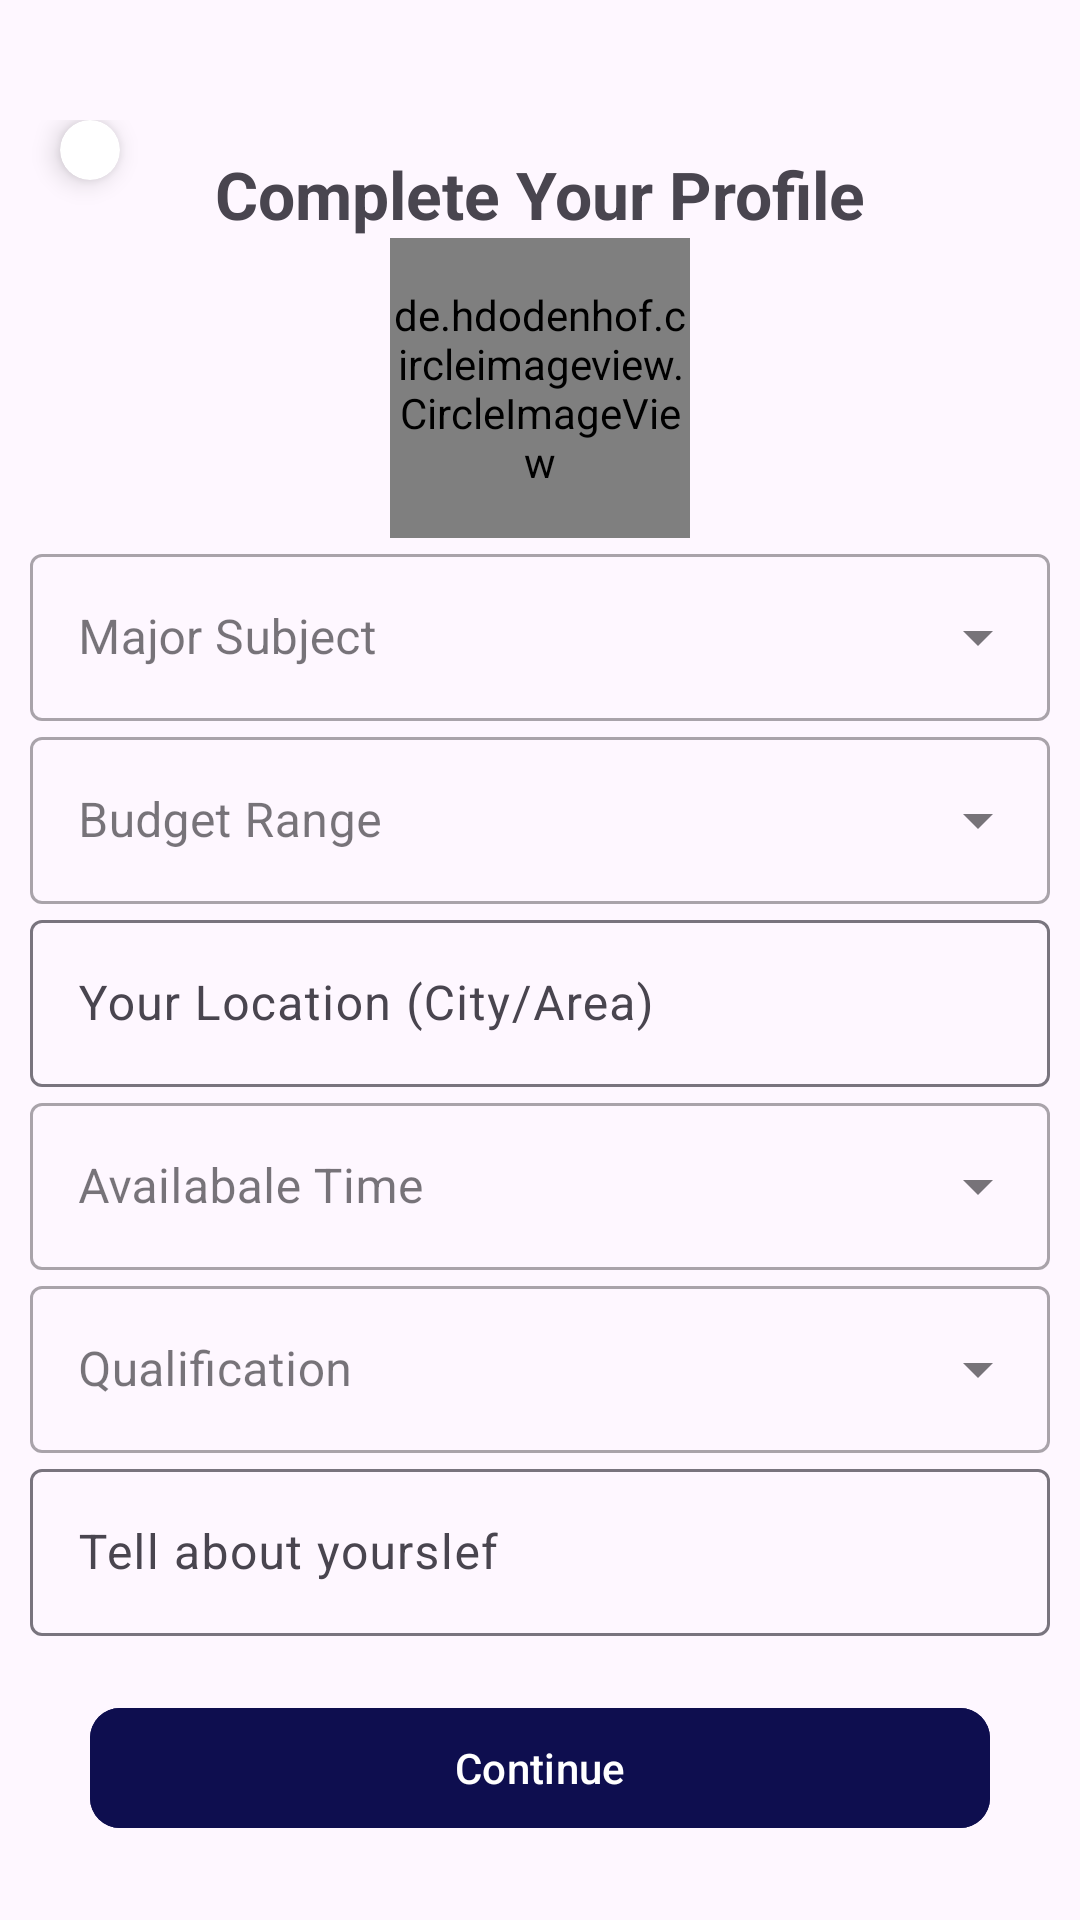

This screen was rendered from an Android layout file. Write that file and the resources it references.
<!-- AndroidManifest.xml: activity theme Theme.EDTRACK -->
<!-- res/layout/activity_profile.xml -->
<?xml version="1.0" encoding="utf-8"?>
<androidx.constraintlayout.widget.ConstraintLayout xmlns:android="http://schemas.android.com/apk/res/android"
    xmlns:app="http://schemas.android.com/apk/res-auto"
    xmlns:tools="http://schemas.android.com/tools"
    android:id="@+id/main"
    android:layout_width="match_parent"
    android:layout_height="match_parent"
    tools:context=".register.ProfileActivity">

    <ScrollView
        android:layout_width="match_parent"
        android:layout_height="match_parent"
        app:layout_constraintTop_toTopOf="parent"
        app:layout_constraintStart_toStartOf="parent"
        app:layout_constraintEnd_toEndOf="parent"
        app:layout_constraintBottom_toBottomOf="parent"
        >
        <LinearLayout
            android:layout_width="match_parent"
            android:layout_height="wrap_content"
            android:orientation="vertical"
            android:padding="10dp"
            >

            <RelativeLayout
                android:layout_width="match_parent"
                android:layout_height="wrap_content"
                android:layout_marginTop="30dp">
                <androidx.cardview.widget.CardView
                    android:layout_width="wrap_content"
                    android:id="@+id/back"
                    android:layout_marginStart="10dp"
                    app:cardElevation="5dp"
                    app:cardCornerRadius="10dp"
                    app:layout_constraintTop_toTopOf="parent"
                    app:layout_constraintStart_toStartOf="parent"
                    android:layout_height="wrap_content"
                    >

                    <ImageView
                        android:layout_width="wrap_content"
                        android:layout_height="wrap_content"
                        app:tint="@color/font"
                        android:src="@drawable/baseline_arrow_back_ios_new_24"
                        android:padding="10dp"
                        />

                </androidx.cardview.widget.CardView>
                
                <TextView
                    android:id="@+id/tvTitle"
                    android:layout_width="wrap_content"
                    android:layout_height="wrap_content"
                    android:text="Complete Your Profile"
                    android:textSize="22sp"
                    android:textStyle="bold"
                    android:layout_centerHorizontal="true"
                    android:layout_marginTop="10dp"/>

            </RelativeLayout>

            <de.hdodenhof.circleimageview.CircleImageView
                android:id="@+id/profileImage"
                android:layout_width="100dp"
                android:layout_height="100dp"
                android:src="@drawable/baseline_person_24"
                android:layout_gravity="center"
                app:civ_border_width="1dp"/>
            
            <com.google.android.material.textfield.TextInputLayout
                style="@style/Widget.MaterialComponents.TextInputLayout.OutlinedBox.ExposedDropdownMenu"
                android:id="@+id/layoutSubject"
                android:layout_width="match_parent"
                android:layout_height="wrap_content"
                >

                <AutoCompleteTextView
                    android:id="@+id/autoCompleteSubject"
                    android:layout_width="match_parent"
                    android:layout_height="wrap_content"
                    android:inputType="none"
                    android:hint="Major Subject"/>

            </com.google.android.material.textfield.TextInputLayout>

            
            <com.google.android.material.textfield.TextInputLayout
                android:id="@+id/layoutBudget"
                android:layout_width="match_parent"
                android:layout_height="wrap_content"
                android:hint="Budget Range"
                style="@style/Widget.MaterialComponents.TextInputLayout.OutlinedBox.ExposedDropdownMenu"
                android:layout_marginTop="0dp">

                <AutoCompleteTextView
                    android:id="@+id/autoCompleteBudget"
                    android:layout_width="match_parent"
                    android:layout_height="wrap_content"
                    android:inputType="none" />
            </com.google.android.material.textfield.TextInputLayout>

            
            <com.google.android.material.textfield.TextInputLayout
                android:id="@+id/layoutLocation"
                android:layout_width="match_parent"
                android:layout_height="wrap_content"
                android:hint="Your Location (City/Area)"
                android:layout_marginTop="0dp">

                <com.google.android.material.textfield.TextInputEditText
                    android:id="@+id/etLocation"
                    android:layout_width="match_parent"
                    android:layout_height="wrap_content"
                    android:inputType="text" />
            </com.google.android.material.textfield.TextInputLayout>
            
            <com.google.android.material.textfield.TextInputLayout
                android:id="@+id/layoutAvailableTime"
                android:layout_width="match_parent"
                android:layout_height="wrap_content"
                android:hint="Availabale Time"
                style="@style/Widget.MaterialComponents.TextInputLayout.OutlinedBox.ExposedDropdownMenu"
                android:layout_marginTop="0dp">

                <AutoCompleteTextView
                    android:id="@+id/autoCompleteAvailableTime"
                    android:layout_width="match_parent"
                    android:layout_height="wrap_content"
                    android:inputType="none" />
            </com.google.android.material.textfield.TextInputLayout>

            
            <com.google.android.material.textfield.TextInputLayout
                android:id="@+id/layoutQualification"
                android:layout_width="match_parent"
                android:layout_height="wrap_content"
                android:hint="Qualification"
                style="@style/Widget.MaterialComponents.TextInputLayout.OutlinedBox.ExposedDropdownMenu"
                android:layout_marginTop="0dp">

                <AutoCompleteTextView
                    android:id="@+id/autoCompleteQualification"
                    android:layout_width="match_parent"
                    android:layout_height="wrap_content"
                    android:inputType="none" />
            </com.google.android.material.textfield.TextInputLayout>

            <com.google.android.material.textfield.TextInputLayout
                android:id="@+id/teacherBio"
                android:layout_width="match_parent"
                android:layout_height="wrap_content"
                android:hint="Tell about yourslef"
                android:layout_marginTop="0dp">

                <com.google.android.material.textfield.TextInputEditText
                    android:id="@+id/etteacherBio"
                    android:layout_width="match_parent"
                    android:layout_height="wrap_content"
                    android:inputType="text" />
            </com.google.android.material.textfield.TextInputLayout>

            
            <com.google.android.material.button.MaterialButton
                android:id="@+id/btnContinue"
                android:layout_width="300dp"
                android:layout_height="wrap_content"
                android:text="Continue"
                android:layout_marginTop="20dp"
                app:cornerRadius="10dp"
                android:layout_gravity="center"
                android:backgroundTint="@color/button_color"
                android:textColor="@android:color/white" />

        </LinearLayout>

    </ScrollView>

    <ProgressBar
        android:id="@+id/progressBar"
        android:layout_width="wrap_content"
        android:layout_height="wrap_content"
        android:progress="100"
        android:visibility="gone"
        app:layout_constraintTop_toTopOf="parent"
        app:layout_constraintBottom_toBottomOf="parent"
        app:layout_constraintStart_toStartOf="parent"
        app:layout_constraintEnd_toEndOf="parent"/>

</androidx.constraintlayout.widget.ConstraintLayout>
<!-- resources referenced by this layout -->
<resources>
  <color name="button_color">#0E0E4F</color>
  <color name="font">#262933</color>
  <style name="Theme.EDTRACK" parent="Base.Theme.EDTRACK" />
  <style name="Base.Theme.EDTRACK" parent="Theme.Material3.DayNight.NoActionBar">
          
          
          <item name="android:windowDrawsSystemBarBackgrounds">true</item>
          <item name="android:windowTranslucentStatus">false</item>
  
          <item name="android:statusBarColor">@color/text_color</item>
          <item name="android:windowLightStatusBar">true</item>
      </style>
  <color name="text_color">#08082C</color>
</resources>
